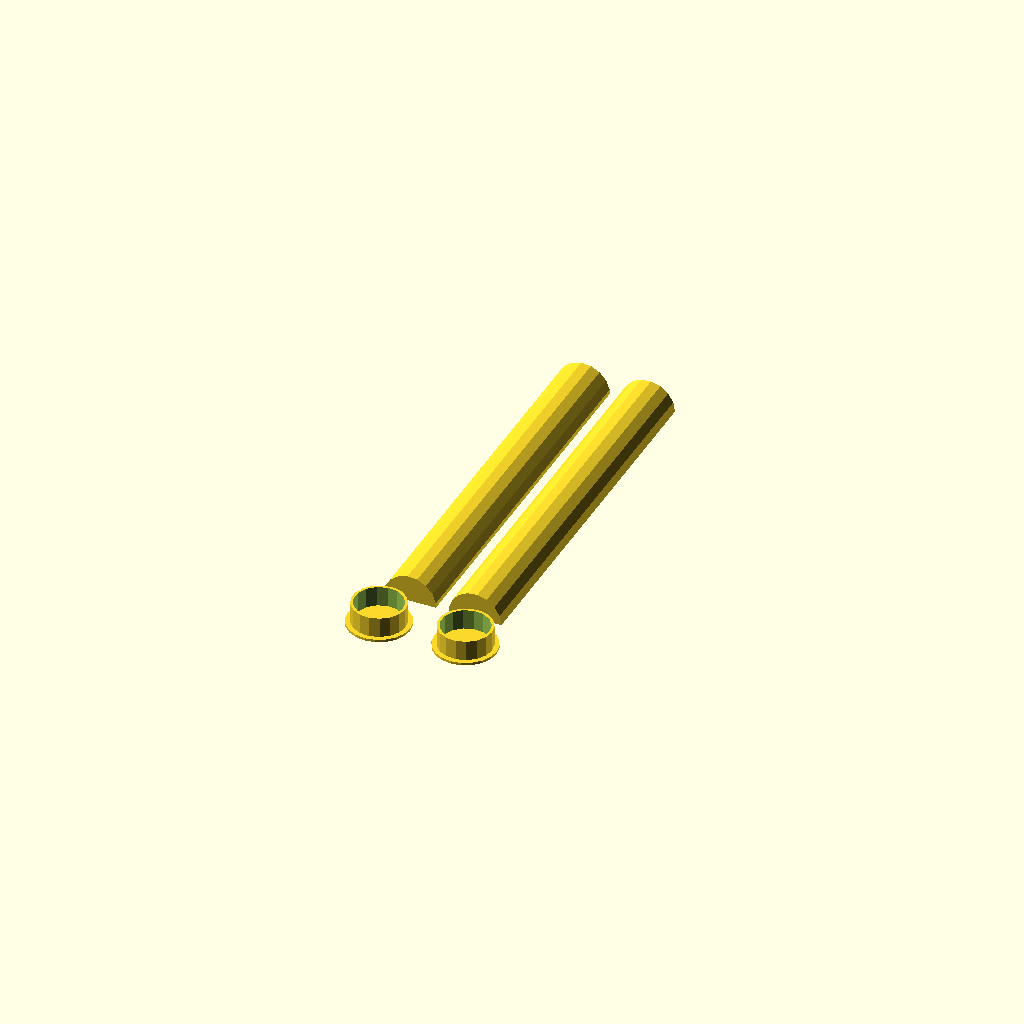
Cell 1: rendered with the file's own defaults.
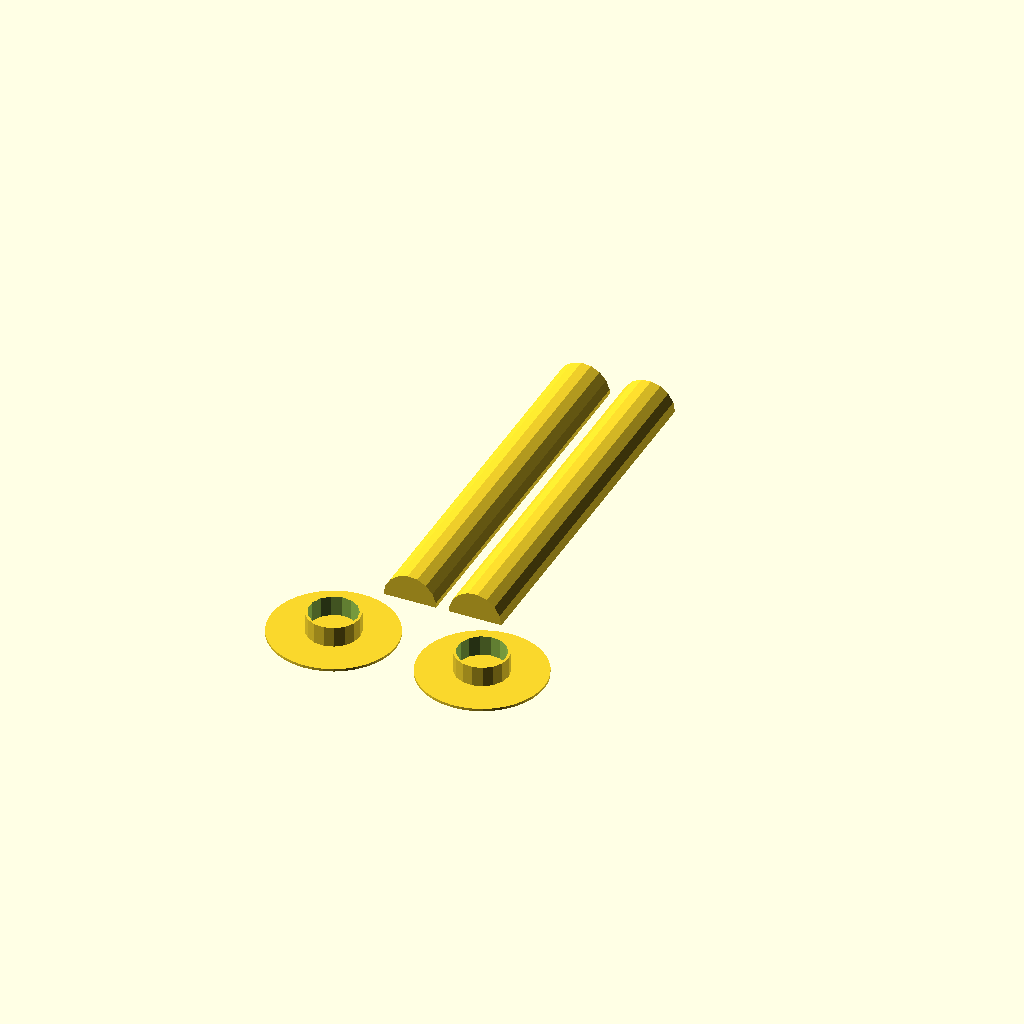
Cell 2: the same model with TubeOuterDiameter = 61.4.
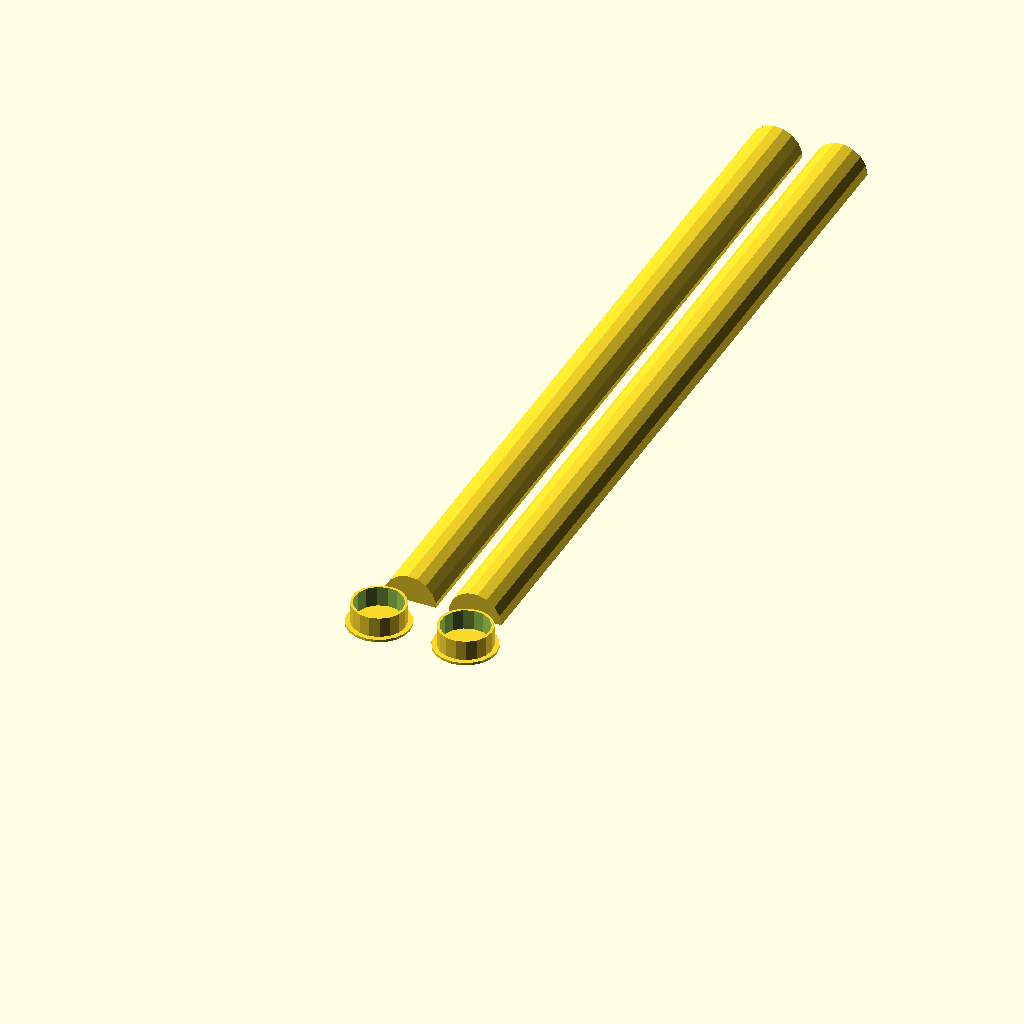
Cell 3 — TubeLength set to 408, the other parameters unchanged.
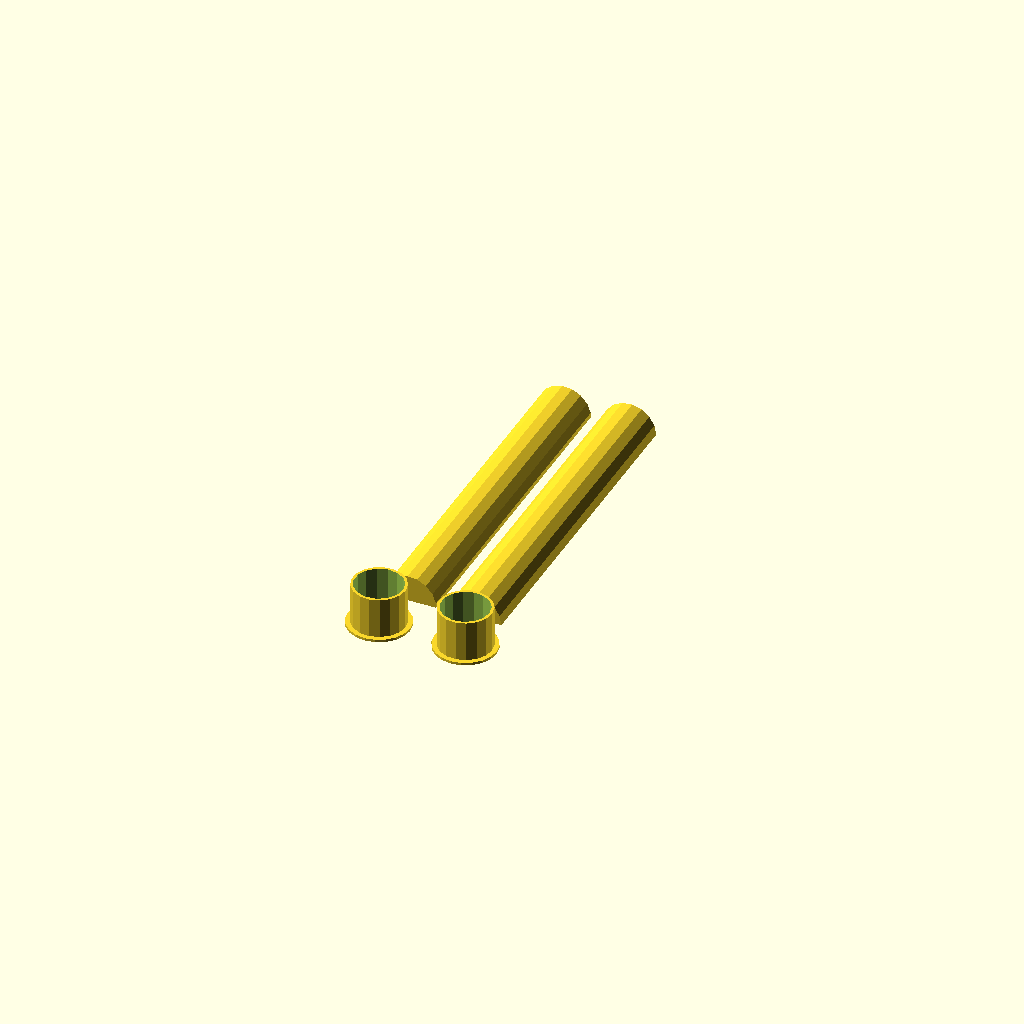
Cell 4: the same model with gutter = 20.
One fixed orthographic camera (rotation 55°, 0°, 25°; colour scheme Cornfield) for every cell.
OpenSCAD source file tube toy.scad:
$fa = .01;
$fs = $preview ? 5 : 1;

ThinWallThickness = 1.27;
TubeInnerDiameter = 26.3-.2;
TubeOuterDiameter = 30.7;
TubeLength = 204;
gutter = 10;
Pitch = 4;
split=true;

module split(sep=6){
	difference(){
		union(){
			translate([sep/2,0,0])
				rotate([-90,0,0])
				children();
				
			translate([-sep/2,0,0])
				rotate([-90,0,0])
				rotate([0,0,180])
				children();
		}
		translate([0,0,-9999/2])
			cube(9999,center=true);
	}	
}

split(TubeInnerDiameter+6)
	cylinder(h=TubeLength-2*gutter,d=TubeInnerDiameter);

for(i=[-1,1])
translate([i*(TubeOuterDiameter/2+6),-(TubeOuterDiameter/2+6),0]){
	difference(){
		cylinder(h=gutter+ThinWallThickness,d=TubeInnerDiameter);
		cylinder(h=gutter+ThinWallThickness+1,d=TubeInnerDiameter-2*ThinWallThickness);
	}
	cylinder(h=ThinWallThickness,d=TubeOuterDiameter);
}
Customizer parameters (derived from the source; name, type, default, range or options):
ThinWallThickness: number, default 1.27
TubeOuterDiameter: number, default 30.7
TubeLength: number, default 204
gutter: number, default 10
Pitch: number, default 4
split: bool, default true
